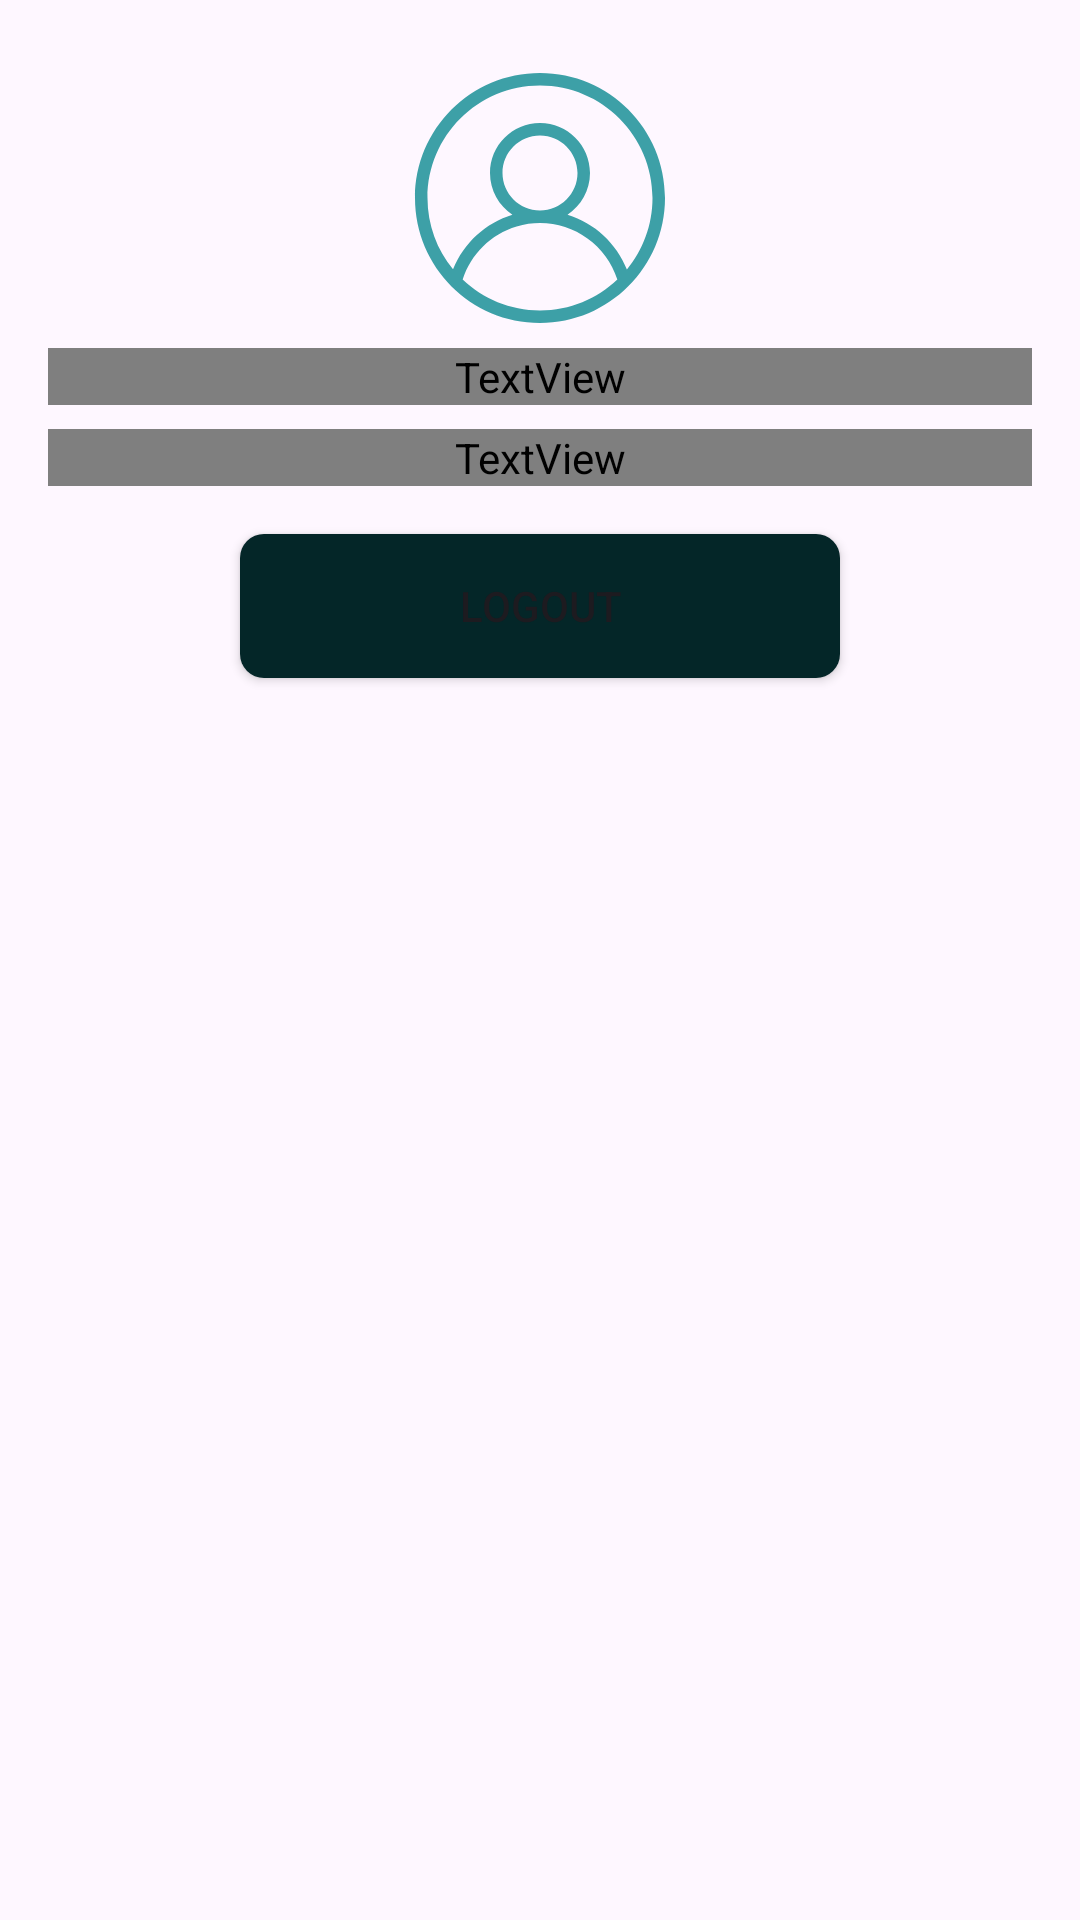

Here is an Android app screen rendered from its layout file. Give the layout XML and the strings, colors and styles it references.
<!-- AndroidManifest.xml: application theme Theme.UAS_PPPB -->
<!-- res/layout/fragment_profile.xml -->
<?xml version="1.0" encoding="utf-8"?>
<LinearLayout xmlns:android="http://schemas.android.com/apk/res/android"
    android:layout_width="match_parent"
    android:layout_height="match_parent"
    xmlns:app="http://schemas.android.com/apk/res-auto"
    android:orientation="vertical"
    android:padding="16dp">

    <ImageView
        android:id="@+id/profile_icon"
        android:layout_width="wrap_content"
        android:layout_height="wrap_content"
        android:layout_gravity="center"
        android:src="@drawable/profile" />

    <TextView
        android:id="@+id/textViewName"
        android:layout_width="match_parent"
        android:layout_height="wrap_content"
        android:text="Name"
        android:textSize="24sp"
        android:textAlignment="center"
        android:fontFamily="@font/sofia_pro_medium"
        android:layout_marginBottom="8dp"/>

    <TextView
        android:id="@+id/textViewEmail"
        android:layout_width="match_parent"
        android:layout_height="wrap_content"
        android:textAlignment="center"
        android:fontFamily="@font/urbanist"
        android:text="Email"
        android:textSize="18sp"
        android:layout_marginBottom="16dp"/>

    <Button
        android:id="@+id/buttonLogout"
        android:layout_width="200dp"
        android:layout_gravity="center"
        android:layout_height="wrap_content"
        android:background="@drawable/button"
        app:backgroundTint="@null"
        android:text="Logout"/>

    
    <androidx.recyclerview.widget.RecyclerView
        android:id="@+id/recyclerViewRecipes"
        android:layout_width="match_parent"
        android:layout_height="0dp"
        android:layout_marginTop="16dp"
        android:layout_weight="1" />

</LinearLayout>
<!-- resources referenced by this layout -->
<resources>
  <!-- drawable button (drawable) -->
  <?xml version="1.0" encoding="utf-8"?>
  <shape xmlns:android="http://schemas.android.com/apk/res/android"
      android:shape="rectangle">
      <solid android:color="@color/btn_fill"/>
      <corners android:radius="8dp"/>
      <padding
          android:top="12dp"
          android:bottom="12dp"/>
  </shape>
  <!-- drawable profile (drawable) -->
  <vector xmlns:android="http://schemas.android.com/apk/res/android"
      android:width="100dp"
      android:height="100dp"
      android:viewportWidth="24"
      android:viewportHeight="24">
    <path
        android:pathData="M12,2C6.477,2 2,6.477 2,12s4.477,10 10,10c5.52,-0.006 9.994,-4.48 10,-10C22,6.477 17.523,2 12,2zM12,21c-2.399,0 -4.574,-0.945 -6.187,-2.475c0.651,-2.039 2.261,-3.632 4.315,-4.249c3.402,-1.023 6.984,0.877 8.06,4.248C16.575,20.055 14.4,21 12,21zM9,10c0,-1.657 1.343,-3 3,-3c1.656,0.002 2.998,1.344 3,3c0,1.657 -1.343,3 -3,3S9,11.657 9,10zM18.952,17.715c-0.839,-2.093 -2.573,-3.713 -4.75,-4.382C15.283,12.617 15.998,11.393 16,10c0,-2.209 -1.791,-4 -4,-4s-4,1.791 -4,4c0,1.393 0.713,2.616 1.792,3.333c-2.105,0.651 -3.886,2.217 -4.75,4.376C3.767,16.155 3,14.167 3,12c0,-4.971 4.029,-9 9,-9c4.968,0.006 8.994,4.032 9,9C21,14.17 20.231,16.161 18.952,17.715z"
        android:fillColor="#3da0a7"/>
  </vector>
  <style name="Theme.UAS_PPPB" parent="Base.Theme.UAS_PPPB" />
  <color name="btn_fill">#042628</color>
  <style name="Base.Theme.UAS_PPPB" parent="Theme.Material3.DayNight.NoActionBar">
          
          
      </style>
</resources>
